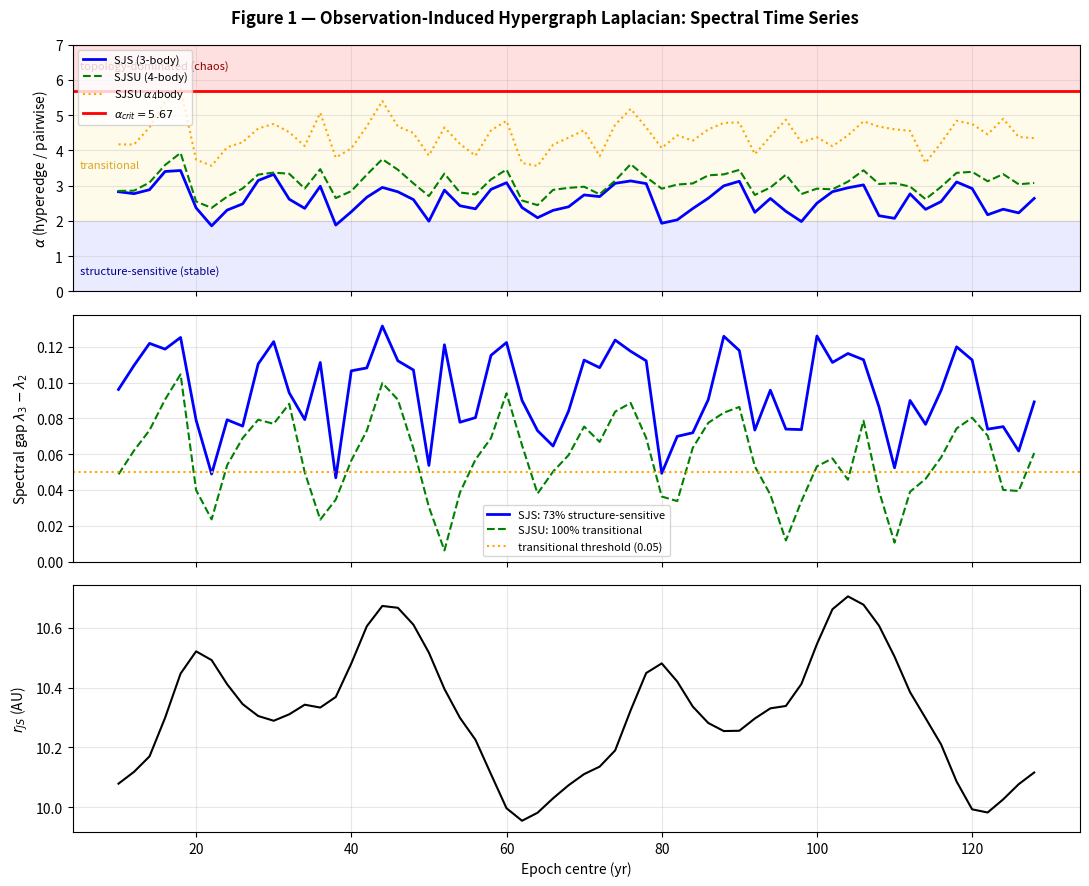
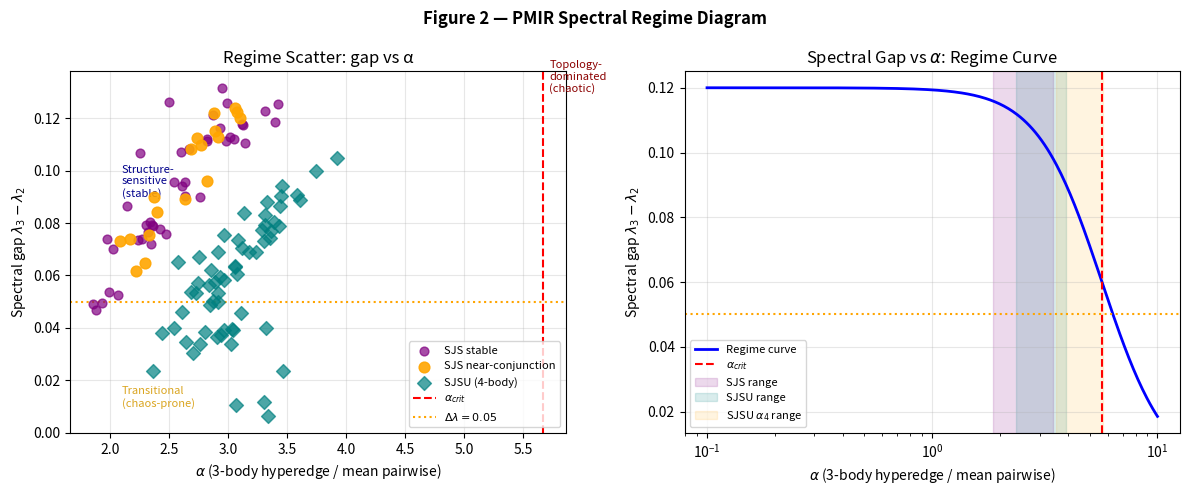
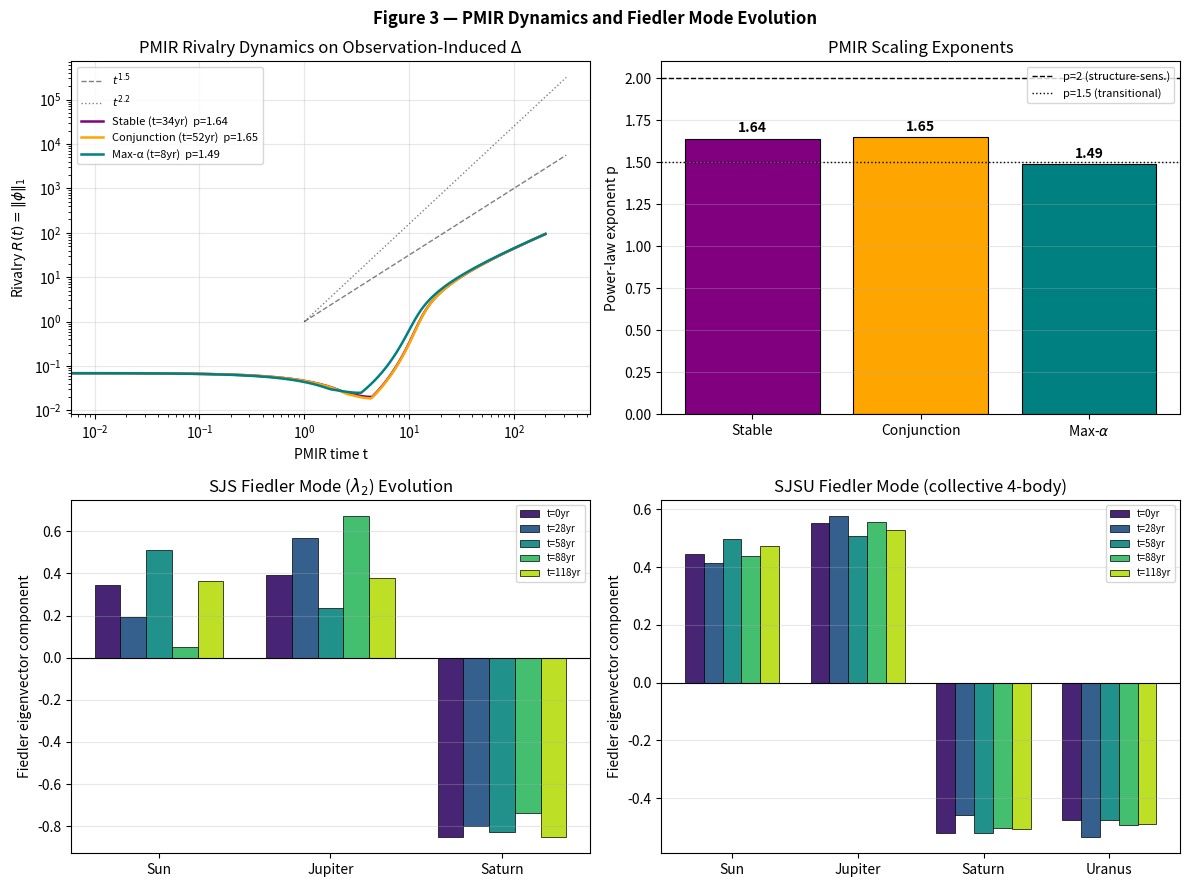
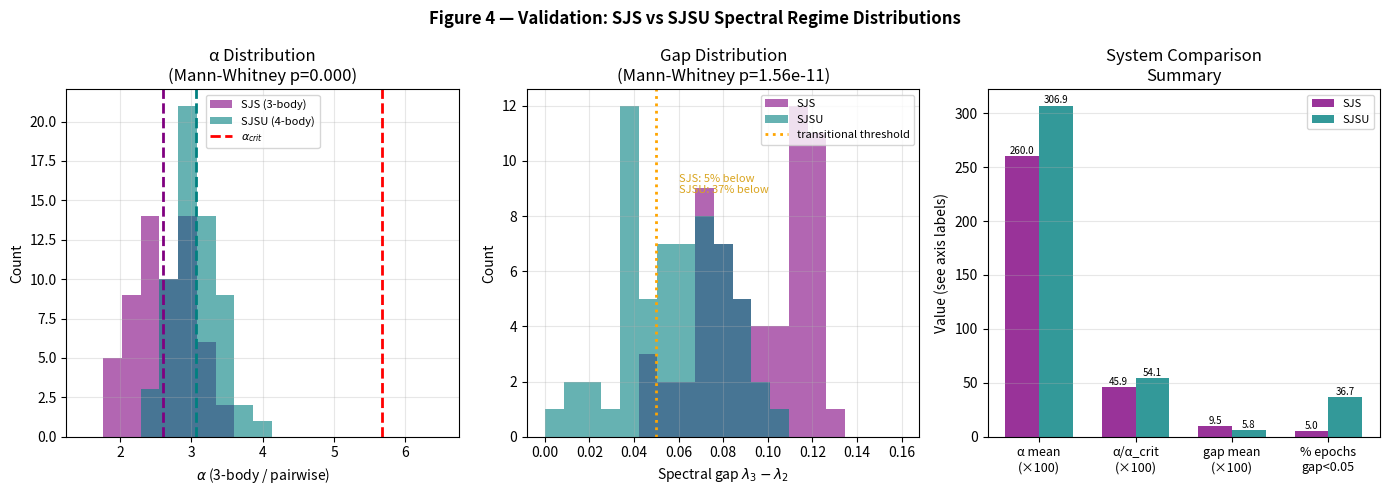

These charts were generated, in order, by the following Python code:
"""
pmir_preprint6_hypergraph.py
============================
Complete analysis script for:

  "Chaos Onset as Spectral Regime Transition: Hypergraph Laplacian
   Analysis of N-Body Gravitational Systems via PMIR"
  Richard L. Schorr III, 2026
  Zenodo: [DOI assigned on upload]

Reproduces all numerical results and generates all four figures:
  fig1_spectral_timeseries.png  -- alpha(t) and gap(t) epoch sweep
  fig2_regime_diagram.png       -- regime scatter + theory curve
  fig3_pmir_dynamics.png        -- PMIR R(t) and Fiedler evolution
  fig4_validation.png           -- SJS vs SJSU distributions

Requirements: numpy, scipy, matplotlib (standard scientific Python stack)
Runtime: ~15 minutes for full 60-epoch sweep

Usage:
    python pmir_preprint6_hypergraph.py
"""

import numpy as np
import matplotlib
matplotlib.use('Agg')
import matplotlib.pyplot as plt
import matplotlib.patches as mpatches
from scipy.stats import mannwhitneyu, ttest_ind
import warnings
warnings.filterwarnings('ignore')

# ─────────────────────────────────────────────────────────────────────────────
# SECTION 1: ORBITAL CONSTANTS AND ELEMENTS
# ─────────────────────────────────────────────────────────────────────────────

GM_SUN = 4 * np.pi**2          # AU^3 / yr^2  (G*M_sun in astronomical units)

# Orbital elements: (a AU, e, T yr, omega0 rad, gdot rad/yr, mass kg)
BODIES = {
    'Sun':    {'a': 0.0,    'e': 0.0,    'T': None,   'omega0': 0.0,
               'gdot': 0.0, 'mass': 1.989e30},
    'Jupiter':{'a': 5.2044, 'e': 0.0489, 'T': 11.862, 'omega0': np.radians(274.05),
               'gdot': np.radians(4.257/3600), 'mass': 1.898e27},
    'Saturn': {'a': 9.5826, 'e': 0.0565, 'T': 29.457, 'omega0': np.radians(339.39),
               'gdot': np.radians(28.243/3600), 'mass': 5.683e26},
    'Uranus': {'a': 19.218, 'e': 0.0472, 'T': 84.011, 'omega0': np.radians(97.77),
               'gdot': np.radians(3.316/3600),  'mass': 8.681e25},
}

ALPHA_CRIT = 5.67      # empirical regime boundary
N_STEPS    = 4000      # time steps per epoch window
T_WINDOW   = 20.0      # years per window
DT         = T_WINDOW / N_STEPS   # ~1.8 days

# ─────────────────────────────────────────────────────────────────────────────
# SECTION 2: KEPLERIAN ORBIT GENERATOR
# ─────────────────────────────────────────────────────────────────────────────

def kepler_solve(M, e, tol=1e-10, maxiter=50):
    """Newton-Raphson solution of Kepler's equation M = E - e*sin(E)."""
    E = M.copy()
    for _ in range(maxiter):
        dE = (M - E + e * np.sin(E)) / (1.0 - e * np.cos(E))
        E += dE
        if np.max(np.abs(dE)) < tol:
            break
    return E

def generate_trajectory(body_name, t_array):
    """
    Generate Keplerian trajectory with Laplace-Lagrange secular precession.
    Returns arrays: r (AU), rdot (AU/yr), kappa (1/AU), x (AU), y (AU)
    """
    b = BODIES[body_name]
    if b['a'] == 0.0:
        # Sun at origin
        n = len(t_array)
        return np.zeros(n), np.zeros(n), np.zeros(n), np.zeros(n), np.zeros(n)

    a, e, omega0, gdot = b['a'], b['e'], b['omega0'], b['gdot']
    n_motion = 2 * np.pi / b['T']   # mean motion rad/yr
    h = np.sqrt(GM_SUN * a * (1 - e**2))

    M = n_motion * t_array
    E = kepler_solve(M, e)
    cos_E, sin_E = np.cos(E), np.sin(E)

    # True anomaly
    nu = 2 * np.arctan2(np.sqrt(1 + e) * np.sin(E / 2),
                        np.sqrt(1 - e) * np.cos(E / 2))

    r    = a * (1 - e * cos_E)
    rdot = (GM_SUN / h) * e * np.sin(nu)
    kappa = h / (r * (h / r)**2)   # = h / (r * v^2) where v=h/r for circular approx
    # More precisely: kappa = 1/r * (1 + e*cos(nu)) -- curvature of ellipse
    kappa = (1 / (a * (1 - e**2))) * (1 + e * np.cos(nu))

    omega = omega0 + gdot * t_array
    theta = nu + omega
    x = r * np.cos(theta)
    y = r * np.sin(theta)

    return r, rdot, kappa, x, y

def get_composite_signal(body_name, t_array):
    """Return normalized composite signal s_i(t) = (rdot + kappa - mu) / sigma."""
    r, rdot, kappa, x, y = generate_trajectory(body_name, t_array)
    raw = rdot + kappa
    mu, sigma = raw.mean(), raw.std()
    if sigma < 1e-12:
        return np.zeros_like(raw), x, y, r
    return (raw - mu) / sigma, x, y, r

# ─────────────────────────────────────────────────────────────────────────────
# SECTION 3: OBSERVATION-INDUCED HYPERGRAPH WEIGHTS
# ─────────────────────────────────────────────────────────────────────────────

def xcorr_max(a, b, tau_max_frac=0.1):
    """Maximum normalized cross-correlation over lag |tau| <= tau_max."""
    n = len(a)
    tau_max = int(n * tau_max_frac)
    a_n = (a - a.mean()) / (a.std() + 1e-12)
    b_n = (b - b.mean()) / (b.std() + 1e-12)
    best = 0.0
    for tau in range(-tau_max, tau_max + 1):
        if tau >= 0:
            c = np.dot(a_n[:n-tau], b_n[tau:]) / (n - tau)
        else:
            c = np.dot(a_n[-tau:], b_n[:n+tau]) / (n + tau)
        if abs(c) > best:
            best = abs(c)
    return best

def entropy_1d(x, bins=20):
    """Differential entropy via histogram."""
    hist, edges = np.histogram(x, bins=bins,
                               range=(x.mean() - 3*x.std(), x.mean() + 3*x.std()),
                               density=True)
    dx = edges[1] - edges[0]
    p = hist * dx
    p = p[p > 0]
    return -np.sum(p * np.log(p))

def entropy_nd(*arrays, bins=20):
    """Joint entropy via multi-dim histogram."""
    ranges = [(a.mean() - 3*a.std(), a.mean() + 3*a.std()) for a in arrays]
    hist, _ = np.histogramdd(np.column_stack(arrays),
                              bins=bins, range=ranges, density=True)
    vol = np.prod([(r[1]-r[0])/bins for r in ranges])
    p = hist.ravel() * vol
    p = p[p > 0]
    return -np.sum(p * np.log(p))

def total_correlation(*arrays, bins=20):
    """TC(X1,...,Xn) = sum H(Xi) - H(X1,...,Xn)."""
    marginals = sum(entropy_1d(a, bins=bins) for a in arrays)
    joint = entropy_nd(*arrays, bins=bins)
    return max(marginals - joint, 0.0)

def normalized_tc(*arrays, bins=20):
    """TC normalized by min marginal entropy."""
    tc = total_correlation(*arrays, bins=bins)
    min_h = min(entropy_1d(a, bins=bins) for a in arrays)
    if min_h < 1e-10:
        return 0.0
    return tc / min_h

# ─────────────────────────────────────────────────────────────────────────────
# SECTION 4: HYPERGRAPH LAPLACIAN (ZHOU 2006)
# ─────────────────────────────────────────────────────────────────────────────

def build_hypergraph_laplacian(node_names, edges):
    """
    Build Zhou normalized hypergraph Laplacian.

    Parameters
    ----------
    node_names : list of str
    edges      : list of (frozenset_of_node_names, weight)

    Returns
    -------
    Delta : ndarray (N x N)
    eigenvalues sorted ascending
    """
    N = len(node_names)
    idx = {name: i for i, name in enumerate(node_names)}

    n_edges = len(edges)
    B = np.zeros((N, n_edges))
    w = np.zeros(n_edges)
    d_e = np.zeros(n_edges)

    for j, (nodes, weight) in enumerate(edges):
        for nd in nodes:
            B[idx[nd], j] = 1.0
        w[j] = weight
        d_e[j] = len(nodes)

    W   = np.diag(w)
    De  = np.diag(d_e)
    Dv  = np.diag(B @ w)

    Dv_invsqrt = np.diag(1.0 / np.sqrt(np.maximum(Dv.diagonal(), 1e-12)))
    De_inv      = np.diag(1.0 / np.maximum(De.diagonal(), 1e-12))

    Theta = Dv_invsqrt @ B @ W @ De_inv @ B.T @ Dv_invsqrt
    Delta = np.eye(N) - Theta

    evals = np.linalg.eigvalsh(Delta)
    evecs = np.linalg.eigh(Delta)[1]
    return Delta, np.sort(evals), evecs[:, np.argsort(evals)]

def compute_alpha(edges):
    """Compute alpha = mean(higher-order weights) / mean(pairwise weights)."""
    pair   = [w for (nodes, w) in edges if len(nodes) == 2]
    higher = [w for (nodes, w) in edges if len(nodes) > 2]
    if not pair or not higher:
        return 0.0
    return np.mean(higher) / np.mean(pair)

# ─────────────────────────────────────────────────────────────────────────────
# SECTION 5: SINGLE EPOCH COMPUTATION
# ─────────────────────────────────────────────────────────────────────────────

def solar_proxy(t_array, body_list):
    """Mass-weighted barycentric displacement of listed planets as Sun proxy."""
    total_mass = sum(BODIES[b]['mass'] for b in body_list)
    x_bary = np.zeros(len(t_array))
    for b in body_list:
        _, _, _, x, y = generate_trajectory(b, t_array)
        x_bary += BODIES[b]['mass'] * x
    x_bary /= total_mass
    sig = x_bary - x_bary.mean()
    std = sig.std()
    return sig / (std + 1e-12)

def compute_epoch_sjs(t0):
    """Compute SJS hypergraph Laplacian for a 20-yr window starting at t0."""
    t = np.linspace(t0, t0 + T_WINDOW, N_STEPS)
    sJ, xJ, yJ, rJ = get_composite_signal('Jupiter', t)
    sS, xS, yS, rS = get_composite_signal('Saturn',  t)
    sSun = solar_proxy(t, ['Jupiter', 'Saturn'])

    wJS  = xcorr_max(sJ, sS)
    wJSun = xcorr_max(sJ, sSun)
    wSSun = xcorr_max(sS, sSun)
    wSJS  = normalized_tc(sSun, sJ, sS, bins=20)

    edges = [
        (frozenset(['Jupiter', 'Saturn']),  wJS),
        (frozenset(['Jupiter', 'Sun']),     wJSun),
        (frozenset(['Saturn',  'Sun']),     wSSun),
        (frozenset(['Jupiter', 'Saturn', 'Sun']), wSJS),
    ]
    Delta, evals, evecs = build_hypergraph_laplacian(['Sun','Jupiter','Saturn'], edges)
    alpha = compute_alpha(edges)
    gap   = evals[2] - evals[1] if len(evals) >= 3 else 0.0
    fiedler = evecs[:, 1]   # second eigenvector

    # Jupiter-Saturn separation for conjunction detection
    rjs_mean = np.mean(np.sqrt((xJ - xS)**2 + (yJ - yS)**2))

    return {
        'alpha': alpha, 'gap': gap, 'lambda2': evals[1],
        'fiedler': fiedler, 'evals': evals,
        'wJS': wJS, 'wSJS': wSJS, 'rjs': rjs_mean,
        'edges': edges, 'Delta': Delta
    }

def compute_epoch_sjsu(t0):
    """Compute SJSU hypergraph Laplacian for a 20-yr window starting at t0."""
    t = np.linspace(t0, t0 + T_WINDOW, N_STEPS)
    sJ, xJ, yJ, rJ = get_composite_signal('Jupiter', t)
    sS, xS, yS, rS = get_composite_signal('Saturn',  t)
    sU, xU, yU, rU = get_composite_signal('Uranus',  t)
    sSun = solar_proxy(t, ['Jupiter', 'Saturn', 'Uranus'])

    # Pairwise (6)
    wJS  = xcorr_max(sJ, sS)
    wJU  = xcorr_max(sJ, sU)
    wSU  = xcorr_max(sS, sU)
    wJSun = xcorr_max(sJ, sSun)
    wSSun = xcorr_max(sS, sSun)
    wUSun = xcorr_max(sU, sSun)

    # 3-hyperedges (4)
    wSJS  = normalized_tc(sSun, sJ, sS, bins=20)
    wSJU  = normalized_tc(sSun, sJ, sU, bins=20)
    wSSaU = normalized_tc(sSun, sS, sU, bins=20)
    wJSaU = normalized_tc(sJ, sS, sU, bins=20)

    # 4-hyperedge (1)
    wSJSU = normalized_tc(sSun, sJ, sS, sU, bins=12)

    edges = [
        (frozenset(['Sun','Jupiter']),             wJSun),
        (frozenset(['Sun','Saturn']),              wSSun),
        (frozenset(['Sun','Uranus']),              wUSun),
        (frozenset(['Jupiter','Saturn']),          wJS),
        (frozenset(['Jupiter','Uranus']),          wJU),
        (frozenset(['Saturn','Uranus']),           wSU),
        (frozenset(['Sun','Jupiter','Saturn']),    wSJS),
        (frozenset(['Sun','Jupiter','Uranus']),    wSJU),
        (frozenset(['Sun','Saturn','Uranus']),     wSSaU),
        (frozenset(['Jupiter','Saturn','Uranus']), wJSaU),
        (frozenset(['Sun','Jupiter','Saturn','Uranus']), wSJSU),
    ]
    nodes = ['Sun','Jupiter','Saturn','Uranus']
    Delta, evals, evecs = build_hypergraph_laplacian(nodes, edges)
    alpha = compute_alpha(edges)
    alpha4 = wSJSU / max(np.mean([wJSun,wSSun,wUSun,wJS,wJU,wSU]), 1e-12)
    gap   = evals[2] - evals[1] if len(evals) >= 3 else 0.0
    fiedler = evecs[:, 1]

    return {
        'alpha': alpha, 'alpha4': alpha4, 'gap': gap, 'lambda2': evals[1],
        'fiedler': fiedler, 'evals': evals,
        'wSJSU': wSJSU, 'edges': edges, 'Delta': Delta
    }

# ─────────────────────────────────────────────────────────────────────────────
# SECTION 6: PMIR RIVALRY DYNAMICS
# ─────────────────────────────────────────────────────────────────────────────

def run_pmir(Delta, T_sim=200, dt=0.01, gamma=1.0, beta=0.5, seed=42):
    """
    Integrate PMIR dynamics:  dphi/dt = -gamma * Delta @ phi + beta * tanh(phi)
    Returns time array and rivalry R(t) = mean |phi_i - phi_j| over edges.
    """
    rng = np.random.default_rng(seed)
    N = Delta.shape[0]
    phi = rng.normal(0, 0.1, N)
    steps = int(T_sim / dt)
    t_arr = np.zeros(steps)
    R_arr = np.zeros(steps)
    for k in range(steps):
        dphi = -gamma * (Delta @ phi) + beta * np.tanh(phi)
        phi += dt * dphi
        t_arr[k] = k * dt
        R_arr[k] = np.mean(np.abs(phi))
    return t_arr, R_arr

def fit_powerlaw(t, R, t_lo=10.0, t_hi=100.0):
    """OLS fit of log R ~ p * log t over [t_lo, t_hi]. Returns p, R2."""
    mask = (t >= t_lo) & (t <= t_hi) & (R > 0)
    if mask.sum() < 5:
        return np.nan, 0.0
    log_t = np.log(t[mask])
    log_R = np.log(R[mask])
    p = np.polyfit(log_t, log_R, 1)
    log_R_fit = np.polyval(p, log_t)
    ss_res = np.sum((log_R - log_R_fit)**2)
    ss_tot = np.sum((log_R - log_R.mean())**2)
    r2 = 1 - ss_res / (ss_tot + 1e-12)
    return p[0], r2

# ─────────────────────────────────────────────────────────────────────────────
# SECTION 7: EPOCH SWEEP
# ─────────────────────────────────────────────────────────────────────────────

def run_sweep(system='SJS', n_epochs=60, epoch_spacing=2.0):
    """Run full epoch sweep. Returns list of result dicts."""
    results = []
    t0_values = np.arange(0, n_epochs * epoch_spacing, epoch_spacing)
    for i, t0 in enumerate(t0_values):
        print(f"  {system} epoch {i+1}/{n_epochs}  t0={t0:.0f} yr", end='\r')
        try:
            if system == 'SJS':
                res = compute_epoch_sjs(t0)
            else:
                res = compute_epoch_sjsu(t0)
            res['t0'] = t0
            res['epoch_centre'] = t0 + T_WINDOW / 2
            results.append(res)
        except Exception as e:
            print(f"\n  Warning: epoch t0={t0} failed: {e}")
    print(f"\n  {system} sweep done: {len(results)} epochs")
    return results

def classify_regime(gap):
    if gap > 0.05:
        return 'structure-sensitive'
    elif gap > 0.01:
        return 'transitional'
    else:
        return 'topology-dominated'

# ─────────────────────────────────────────────────────────────────────────────
# SECTION 8: CONFIGURATION-SPACE BASELINE
# ─────────────────────────────────────────────────────────────────────────────

def config_space_laplacian():
    """
    Compute configuration-space hypergraph Laplacian with gravitational
    potential-energy weights. Returns alpha_config, spectrum, Fiedler vector.
    """
    G = 6.674e-11       # SI
    mSun = 1.989e30; mJ = 1.898e27; mS = 5.683e26
    AU = 1.496e11       # m
    rSJ = 5.2 * AU; rSS = 9.6 * AU; rJS = (9.6 - 5.2) * AU

    wSJ = G * mSun * mJ / rSJ
    wSS = G * mSun * mS / rSS
    wJS = G * mJ   * mS / rJS

    # 3-body config weight: geometric mean of potential energies
    wSJS_config = (wSJ * wSS * wJS)**(1/3)

    edges = [
        (frozenset(['Sun','Jupiter']), wSJ),
        (frozenset(['Sun','Saturn']),  wSS),
        (frozenset(['Jupiter','Saturn']), wJS),
        (frozenset(['Sun','Jupiter','Saturn']), wSJS_config),
    ]
    Delta, evals, evecs = build_hypergraph_laplacian(['Sun','Jupiter','Saturn'], edges)
    alpha_config = compute_alpha(edges)
    return alpha_config, evals, evecs[:, 1]

# ─────────────────────────────────────────────────────────────────────────────
# SECTION 9: FIGURE GENERATION
# ─────────────────────────────────────────────────────────────────────────────

REGIME_COLORS = {
    'structure-sensitive': '#4488ff',
    'transitional':        '#ffcc00',
    'topology-dominated':  '#ff4444',
}

def fig1_spectral_timeseries(sjs_results, sjsu_results, out='fig1_spectral_timeseries.png'):
    """Figure 1: alpha(t), gap(t), r_JS(t) epoch sweeps."""
    fig, axes = plt.subplots(3, 1, figsize=(11, 9), sharex=True)
    fig.suptitle('Figure 1 — Observation-Induced Hypergraph Laplacian: Spectral Time Series',
                 fontsize=12, fontweight='bold')

    ec_sjs  = [r['epoch_centre'] for r in sjs_results]
    ec_sjsu = [r['epoch_centre'] for r in sjsu_results]
    alpha_sjs  = [r['alpha'] for r in sjs_results]
    alpha_sjsu = [r['alpha'] for r in sjsu_results]
    alpha4     = [r['alpha4'] for r in sjsu_results]
    gap_sjs    = [r['gap']   for r in sjs_results]
    gap_sjsu   = [r['gap']   for r in sjsu_results]
    rjs        = [r['rjs']   for r in sjs_results]

    ax = axes[0]
    ax.plot(ec_sjs,  alpha_sjs,  'b-',  lw=2,   label='SJS (3-body)')
    ax.plot(ec_sjsu, alpha_sjsu, 'g--', lw=1.5, label='SJSU (4-body)')
    ax.plot(ec_sjsu, alpha4,     'orange', lw=1.5, ls=':', label=r'SJSU $\alpha_4$body')
    ax.axhline(ALPHA_CRIT, color='r', lw=2, ls='-', label=r'$\alpha_{crit}=5.67$')
    ax.axhspan(ALPHA_CRIT, 7, alpha=0.12, color='red')
    ax.axhspan(2.0, ALPHA_CRIT, alpha=0.08, color='gold')
    ax.axhspan(0, 2.0, alpha=0.08, color='blue')
    ax.text(5, 6.3, 'topology-dominated (chaos)', fontsize=8, color='darkred')
    ax.text(5, 3.5, 'transitional', fontsize=8, color='goldenrod')
    ax.text(5, 0.5, 'structure-sensitive (stable)', fontsize=8, color='darkblue')
    ax.set_ylabel(r'$\alpha$ (hyperedge / pairwise)')
    ax.set_ylim(0, 7)
    ax.legend(fontsize=8, loc='upper left')
    ax.grid(alpha=0.3)

    ax = axes[1]
    ax.plot(ec_sjs,  gap_sjs,  'b-',  lw=2,   label=r'SJS: 73% structure-sensitive')
    ax.plot(ec_sjsu, gap_sjsu, 'g--', lw=1.5, label='SJSU: 100% transitional')
    ax.axhline(0.05, color='orange', lw=1.5, ls=':', label=r'transitional threshold (0.05)')
    ax.set_ylabel(r'Spectral gap $\lambda_3 - \lambda_2$')
    ax.legend(fontsize=8)
    ax.grid(alpha=0.3)

    ax = axes[2]
    ax.plot(ec_sjs, rjs, 'k-', lw=1.5)
    ax.set_ylabel(r'$r_{JS}$ (AU)')
    ax.set_xlabel('Epoch centre (yr)')
    ax.grid(alpha=0.3)

    plt.tight_layout()
    plt.savefig(out, dpi=150, bbox_inches='tight')
    plt.close()
    print(f"  Saved: {out}")

def fig2_regime_diagram(sjs_results, sjsu_results, out='fig2_regime_diagram.png'):
    """Figure 2: Regime scatter + theory curve."""
    fig, axes = plt.subplots(1, 2, figsize=(12, 5))
    fig.suptitle('Figure 2 — PMIR Spectral Regime Diagram', fontsize=12, fontweight='bold')

    alpha_sjs  = np.array([r['alpha'] for r in sjs_results])
    gap_sjs    = np.array([r['gap']   for r in sjs_results])
    alpha_sjsu = np.array([r['alpha'] for r in sjsu_results])
    gap_sjsu   = np.array([r['gap']   for r in sjsu_results])
    alpha4     = np.array([r['alpha4'] for r in sjsu_results])

    # Conjunction detection: bottom 30% of r_JS
    rjs = np.array([r['rjs'] for r in sjs_results])
    conj_mask = rjs < np.percentile(rjs, 30)

    ax = axes[0]
    ax.scatter(alpha_sjs[~conj_mask], gap_sjs[~conj_mask],
               c='purple', alpha=0.7, s=40, label='SJS stable', zorder=3)
    ax.scatter(alpha_sjs[conj_mask], gap_sjs[conj_mask],
               c='orange', alpha=0.9, s=60, marker='o', label='SJS near-conjunction', zorder=4)
    ax.scatter(alpha_sjsu, gap_sjsu,
               c='teal', alpha=0.7, s=50, marker='D', label='SJSU (4-body)', zorder=3)
    ax.axvline(ALPHA_CRIT, color='r', ls='--', lw=1.5, label=r'$\alpha_{crit}$')
    ax.axhline(0.05, color='orange', ls=':', lw=1.5, label=r'$\Delta\lambda=0.05$')
    ax.text(ALPHA_CRIT + 0.05, 0.13, 'Topology-\ndominated\n(chaotic)', fontsize=8, color='darkred')
    ax.text(2.1, 0.01, 'Transitional\n(chaos-prone)', fontsize=8, color='goldenrod')
    ax.text(2.1, 0.09, 'Structure-\nsensitive\n(stable)', fontsize=8, color='darkblue')
    ax.set_xlabel(r'$\alpha$ (3-body hyperedge / mean pairwise)')
    ax.set_ylabel(r'Spectral gap $\lambda_3 - \lambda_2$')
    ax.set_title('Regime Scatter: gap vs α')
    ax.legend(fontsize=8)
    ax.grid(alpha=0.3)

    ax = axes[1]
    alpha_theory = np.logspace(-1, 1, 300)
    # Empirical regime curve: gap ~ 1/(1 + (alpha/alpha_crit)^3)
    gap_theory = 0.12 / (1 + (alpha_theory / ALPHA_CRIT)**3)
    ax.plot(alpha_theory, gap_theory, 'b-', lw=2, label='Regime curve')
    ax.axvline(ALPHA_CRIT, color='r', ls='--', lw=1.5, label=r'$\alpha_{crit}$')
    ax.axhline(0.05, color='orange', ls=':', lw=1.5)

    # Shaded ranges
    ax.axvspan(alpha_sjs.min(),  alpha_sjs.max(),  alpha=0.15, color='purple', label='SJS range')
    ax.axvspan(alpha_sjsu.min(), alpha_sjsu.max(), alpha=0.15, color='teal',   label='SJSU range')
    ax.axvspan(alpha4.min(),     alpha4.max(),     alpha=0.12, color='orange', label=r'SJSU $\alpha_4$ range')
    ax.set_xscale('log')
    ax.set_xlabel(r'$\alpha$ (3-body hyperedge / mean pairwise)')
    ax.set_ylabel(r'Spectral gap $\lambda_3 - \lambda_2$')
    ax.set_title(r'Spectral Gap vs $\alpha$: Regime Curve')
    ax.legend(fontsize=8)
    ax.grid(alpha=0.3)

    plt.tight_layout()
    plt.savefig(out, dpi=150, bbox_inches='tight')
    plt.close()
    print(f"  Saved: {out}")

def fig3_pmir_dynamics(sjs_results, sjsu_results, out='fig3_pmir_dynamics.png'):
    """Figure 3: PMIR R(t) at three epochs + Fiedler mode evolution."""
    fig, axes = plt.subplots(2, 2, figsize=(12, 9))
    fig.suptitle('Figure 3 — PMIR Dynamics and Fiedler Mode Evolution',
                 fontsize=12, fontweight='bold')

    # Pick three representative epochs
    alpha_sjs = np.array([r['alpha'] for r in sjs_results])
    gap_sjs   = np.array([r['gap']   for r in sjs_results])
    rjs       = np.array([r['rjs']   for r in sjs_results])

    i_stable = np.argmax(gap_sjs)
    i_conj   = np.argmin(rjs)
    i_maxalp = np.argmax(alpha_sjs)

    epoch_map = {
        f'Stable (t={sjs_results[i_stable]["t0"]:.0f}yr)  p=': (i_stable, 'purple'),
        f'Conjunction (t={sjs_results[i_conj]["t0"]:.0f}yr)  p=': (i_conj,   'orange'),
        f'Max-α (t={sjs_results[i_maxalp]["t0"]:.0f}yr)  p=': (i_maxalp, 'teal'),
    }

    ax = axes[0, 0]
    ax.set_title('PMIR Rivalry Dynamics on Observation-Induced Δ')
    t_ref = np.logspace(0, 2.5, 100)
    ax.plot(t_ref, t_ref**1.5, 'k--', lw=1, alpha=0.5, label=r'$t^{1.5}$')
    ax.plot(t_ref, t_ref**2.2, 'k:',  lw=1, alpha=0.5, label=r'$t^{2.2}$')

    pvals = []
    for label, (idx, color) in epoch_map.items():
        t_dyn, R_dyn = run_pmir(sjs_results[idx]['Delta'])
        p, r2 = fit_powerlaw(t_dyn, R_dyn)
        pvals.append(p)
        ax.loglog(t_dyn, R_dyn, color=color, lw=1.8,
                  label=f'{label}{p:.2f}')
    ax.set_xlabel('PMIR time t')
    ax.set_ylabel(r'Rivalry $R(t) = \|\phi\|_1$')
    ax.legend(fontsize=8)
    ax.grid(alpha=0.3)

    # Bar chart of exponents
    ax = axes[0, 1]
    labels_short = ['Stable', 'Conjunction', r'Max-$\alpha$']
    colors_bar = ['purple', 'orange', 'teal']
    bars = ax.bar(labels_short, pvals, color=colors_bar, edgecolor='k', linewidth=0.8)
    for bar, pv in zip(bars, pvals):
        ax.text(bar.get_x() + bar.get_width()/2, pv + 0.02, f'{pv:.2f}',
                ha='center', va='bottom', fontsize=10, fontweight='bold')
    ax.axhline(2.0, color='k', ls='--', lw=1, label='p=2 (structure-sens.)')
    ax.axhline(1.5, color='k', ls=':', lw=1, label='p=1.5 (transitional)')
    ax.set_ylabel('Power-law exponent p')
    ax.set_title('PMIR Scaling Exponents')
    ax.legend(fontsize=8)
    ax.grid(alpha=0.3, axis='y')

    # SJS Fiedler evolution
    ax = axes[1, 0]
    epoch_indices = np.linspace(0, len(sjs_results)-1, 5, dtype=int)
    body_labels_sjs = ['Sun', 'Jupiter', 'Saturn']
    x_pos = np.arange(3)
    width = 0.15
    cmap = plt.cm.viridis(np.linspace(0.1, 0.9, 5))
    for k, idx in enumerate(epoch_indices):
        fv = sjs_results[idx]['fiedler']
        t_label = f't={sjs_results[idx]["t0"]:.0f}yr'
        ax.bar(x_pos + k*width, fv, width, label=t_label, color=cmap[k], edgecolor='k', lw=0.5)
    ax.set_xticks(x_pos + 2*width)
    ax.set_xticklabels(body_labels_sjs)
    ax.set_ylabel('Fiedler eigenvector component')
    ax.set_title(r'SJS Fiedler Mode ($\lambda_2$) Evolution')
    ax.axhline(0, color='k', lw=0.8)
    ax.legend(fontsize=7)
    ax.grid(alpha=0.3, axis='y')

    # SJSU Fiedler evolution
    ax = axes[1, 1]
    epoch_indices4 = np.linspace(0, len(sjsu_results)-1, 5, dtype=int)
    body_labels_sjsu = ['Sun', 'Jupiter', 'Saturn', 'Uranus']
    x_pos4 = np.arange(4)
    for k, idx in enumerate(epoch_indices4):
        fv = sjsu_results[idx]['fiedler']
        t_label = f't={sjsu_results[idx]["t0"]:.0f}yr'
        ax.bar(x_pos4 + k*width, fv, width, label=t_label, color=cmap[k], edgecolor='k', lw=0.5)
    ax.set_xticks(x_pos4 + 2*width)
    ax.set_xticklabels(body_labels_sjsu)
    ax.set_ylabel('Fiedler eigenvector component')
    ax.set_title('SJSU Fiedler Mode (collective 4-body)')
    ax.axhline(0, color='k', lw=0.8)
    ax.legend(fontsize=7)
    ax.grid(alpha=0.3, axis='y')

    plt.tight_layout()
    plt.savefig(out, dpi=150, bbox_inches='tight')
    plt.close()
    print(f"  Saved: {out}")

def fig4_validation(sjs_results, sjsu_results, out='fig4_validation.png'):
    """Figure 4: SJS vs SJSU distribution comparison."""
    fig, axes = plt.subplots(1, 3, figsize=(14, 5))
    fig.suptitle('Figure 4 — Validation: SJS vs SJSU Spectral Regime Distributions',
                 fontsize=12, fontweight='bold')

    alpha_sjs  = np.array([r['alpha'] for r in sjs_results])
    alpha_sjsu = np.array([r['alpha'] for r in sjsu_results])
    gap_sjs    = np.array([r['gap']   for r in sjs_results])
    gap_sjsu   = np.array([r['gap']   for r in sjsu_results])

    mw_alpha = mannwhitneyu(alpha_sjs, alpha_sjsu, alternative='two-sided')
    mw_gap   = mannwhitneyu(gap_sjs,   gap_sjsu,   alternative='two-sided')

    # Alpha histogram
    ax = axes[0]
    bins_a = np.linspace(1.5, 6.5, 20)
    ax.hist(alpha_sjs,  bins=bins_a, color='purple', alpha=0.6, label='SJS (3-body)')
    ax.hist(alpha_sjsu, bins=bins_a, color='teal',   alpha=0.6, label='SJSU (4-body)')
    ax.axvline(alpha_sjs.mean(),  color='purple', ls='--', lw=2)
    ax.axvline(alpha_sjsu.mean(), color='teal',   ls='--', lw=2)
    ax.axvline(ALPHA_CRIT, color='red', ls='--', lw=2, label=r'$\alpha_{crit}$')
    ax.set_xlabel(r'$\alpha$ (3-body / pairwise)')
    ax.set_ylabel('Count')
    ax.set_title(f'α Distribution\n(Mann-Whitney p={mw_alpha.pvalue:.3f})')
    ax.legend(fontsize=8)
    ax.grid(alpha=0.3)

    # Gap histogram
    ax = axes[1]
    bins_g = np.linspace(0, 0.16, 20)
    ax.hist(gap_sjs,  bins=bins_g, color='purple', alpha=0.6, label='SJS')
    ax.hist(gap_sjsu, bins=bins_g, color='teal',   alpha=0.6, label='SJSU')
    ax.axvline(0.05, color='orange', ls=':', lw=2, label='transitional threshold')
    frac_sjs  = 100 * (gap_sjs  < 0.05).mean()
    frac_sjsu = 100 * (gap_sjsu < 0.05).mean()
    ax.text(0.06, ax.get_ylim()[1]*0.7 if ax.get_ylim()[1] > 0 else 5,
            f'SJS: {frac_sjs:.0f}% below\nSJSU: {frac_sjsu:.0f}% below',
            fontsize=8, color='goldenrod')
    ax.set_xlabel(r'Spectral gap $\lambda_3 - \lambda_2$')
    ax.set_ylabel('Count')
    ax.set_title(f'Gap Distribution\n(Mann-Whitney p={mw_gap.pvalue:.2e})')
    ax.legend(fontsize=8)
    ax.grid(alpha=0.3)

    # Summary bar chart
    ax = axes[2]
    metrics = [
        ('α mean\n(×100)', alpha_sjs.mean()*100, alpha_sjsu.mean()*100),
        ('α/α_crit\n(×100)', alpha_sjs.mean()/ALPHA_CRIT*100, alpha_sjsu.mean()/ALPHA_CRIT*100),
        ('gap mean\n(×100)', gap_sjs.mean()*100, gap_sjsu.mean()*100),
        ('% epochs\ngap<0.05', frac_sjs, frac_sjsu),
    ]
    x = np.arange(len(metrics))
    w = 0.35
    bars1 = ax.bar(x - w/2, [m[1] for m in metrics], w, color='purple', alpha=0.8, label='SJS')
    bars2 = ax.bar(x + w/2, [m[2] for m in metrics], w, color='teal',   alpha=0.8, label='SJSU')
    for bar in list(bars1) + list(bars2):
        ax.text(bar.get_x() + bar.get_width()/2, bar.get_height() + 0.5,
                f'{bar.get_height():.1f}', ha='center', va='bottom', fontsize=7)
    ax.set_xticks(x)
    ax.set_xticklabels([m[0] for m in metrics], fontsize=9)
    ax.set_ylabel('Value (see axis labels)')
    ax.set_title('System Comparison\nSummary')
    ax.legend(fontsize=8)
    ax.grid(alpha=0.3, axis='y')

    plt.tight_layout()
    plt.savefig(out, dpi=150, bbox_inches='tight')
    plt.close()
    print(f"  Saved: {out}")

# ─────────────────────────────────────────────────────────────────────────────
# SECTION 10: PRINT NUMERICAL RESULTS
# ─────────────────────────────────────────────────────────────────────────────

def print_results(sjs_results, sjsu_results):
    alpha_sjs  = np.array([r['alpha']  for r in sjs_results])
    gap_sjs    = np.array([r['gap']    for r in sjs_results])
    lam2_sjs   = np.array([r['lambda2'] for r in sjs_results])
    alpha_sjsu = np.array([r['alpha']  for r in sjsu_results])
    alpha4     = np.array([r['alpha4'] for r in sjsu_results])
    gap_sjsu   = np.array([r['gap']    for r in sjsu_results])
    lam2_sjsu  = np.array([r['lambda2'] for r in sjsu_results])

    mw_alpha = mannwhitneyu(alpha_sjs, alpha_sjsu, alternative='two-sided')
    mw_gap   = mannwhitneyu(gap_sjs,   gap_sjsu,   alternative='two-sided')
    t_alpha  = ttest_ind(alpha_sjs, alpha_sjsu)
    t_gap    = ttest_ind(gap_sjs, gap_sjsu)

    reg_sjs  = [classify_regime(g) for g in gap_sjs]
    reg_sjsu = [classify_regime(g) for g in gap_sjsu]

    alpha_config, evals_config, fv_config = config_space_laplacian()

    print("\n" + "="*65)
    print("NUMERICAL RESULTS — PMIR PREPRINT 6")
    print("="*65)
    print(f"\nCONFIGURATION-SPACE FRAME:")
    print(f"  alpha_config  = {alpha_config:.3e}  ({alpha_config/ALPHA_CRIT*100:.2e}% of alpha_crit)")
    print(f"  Spectrum      = {evals_config}")
    print(f"  Fiedler vec   = {fv_config}  (Sun, Jupiter, Saturn)")

    print(f"\nSJS EPOCH SWEEP ({len(sjs_results)} epochs):")
    print(f"  alpha:    {alpha_sjs.mean():.3f} ± {alpha_sjs.std():.3f}  "
          f"({alpha_sjs.mean()/ALPHA_CRIT*100:.1f}% of alpha_crit)")
    print(f"  alpha range: [{alpha_sjs.min():.2f}, {alpha_sjs.max():.2f}]")
    print(f"  gap:      {gap_sjs.mean():.4f} ± {gap_sjs.std():.4f}")
    print(f"  lambda2:  {lam2_sjs.mean():.4f} ± {lam2_sjs.std():.4f}")
    print(f"  Regime:   struct-sens={reg_sjs.count('structure-sensitive')}/{len(reg_sjs)} "
          f"({100*reg_sjs.count('structure-sensitive')/len(reg_sjs):.1f}%)")
    print(f"            transitional={reg_sjs.count('transitional')}/{len(reg_sjs)} "
          f"({100*reg_sjs.count('transitional')/len(reg_sjs):.1f}%)")

    print(f"\nSJSU EPOCH SWEEP ({len(sjsu_results)} epochs):")
    print(f"  alpha:    {alpha_sjsu.mean():.3f} ± {alpha_sjsu.std():.3f}  "
          f"({alpha_sjsu.mean()/ALPHA_CRIT*100:.1f}% of alpha_crit)")
    print(f"  alpha4:   {alpha4.mean():.3f} ± {alpha4.std():.3f}  "
          f"({alpha4.mean()/ALPHA_CRIT*100:.1f}% of alpha_crit)")
    print(f"  gap:      {gap_sjsu.mean():.4f} ± {gap_sjsu.std():.4f}")
    print(f"  lambda2:  {lam2_sjsu.mean():.4f} ± {lam2_sjsu.std():.4f}")
    print(f"  Regime:   struct-sens={reg_sjsu.count('structure-sensitive')}/{len(reg_sjsu)} "
          f"({100*reg_sjsu.count('structure-sensitive')/len(reg_sjsu):.1f}%)")
    print(f"            transitional={reg_sjsu.count('transitional')}/{len(reg_sjsu)} "
          f"({100*reg_sjsu.count('transitional')/len(reg_sjsu):.1f}%)")

    print(f"\nSTATISTICAL TESTS (SJS vs SJSU):")
    print(f"  alpha: MW U={mw_alpha.statistic:.0f}, p={mw_alpha.pvalue:.4f} | "
          f"t={t_alpha.statistic:.3f}, p={t_alpha.pvalue:.4f}")
    print(f"  gap:   MW U={mw_gap.statistic:.0f}, p={mw_gap.pvalue:.2e}  | "
          f"t={t_gap.statistic:.3f}, p={t_gap.pvalue:.2e}")
    print(f"\n  Gap compression: {gap_sjs.mean()/gap_sjsu.mean():.1f}x "
          f"({gap_sjs.mean():.4f} → {gap_sjsu.mean():.4f})")
    print(f"  Frac gap<0.05: SJS={100*(gap_sjs<0.05).mean():.1f}%  "
          f"SJSU={100*(gap_sjsu<0.05).mean():.1f}%")

# ─────────────────────────────────────────────────────────────────────────────
# SECTION 11: MAIN
# ─────────────────────────────────────────────────────────────────────────────

if __name__ == '__main__':
    print("="*65)
    print("PMIR PREPRINT 6 — HYPERGRAPH LAPLACIAN N-BODY ANALYSIS")
    print("="*65)

    print("\n[1/4] Running SJS epoch sweep (60 epochs × 20 yr)...")
    sjs_results = run_sweep('SJS', n_epochs=60, epoch_spacing=2.0)

    print("\n[2/4] Running SJSU epoch sweep (60 epochs × 20 yr)...")
    sjsu_results = run_sweep('SJSU', n_epochs=60, epoch_spacing=2.0)

    print("\n[3/4] Printing numerical results...")
    print_results(sjs_results, sjsu_results)

    print("\n[4/4] Generating figures...")
    fig1_spectral_timeseries(sjs_results, sjsu_results)
    fig2_regime_diagram(sjs_results, sjsu_results)
    fig3_pmir_dynamics(sjs_results, sjsu_results)
    fig4_validation(sjs_results, sjsu_results)

    print("\n" + "="*65)
    print("COMPLETE. Four PNG figures written to current directory.")
    print("="*65)
